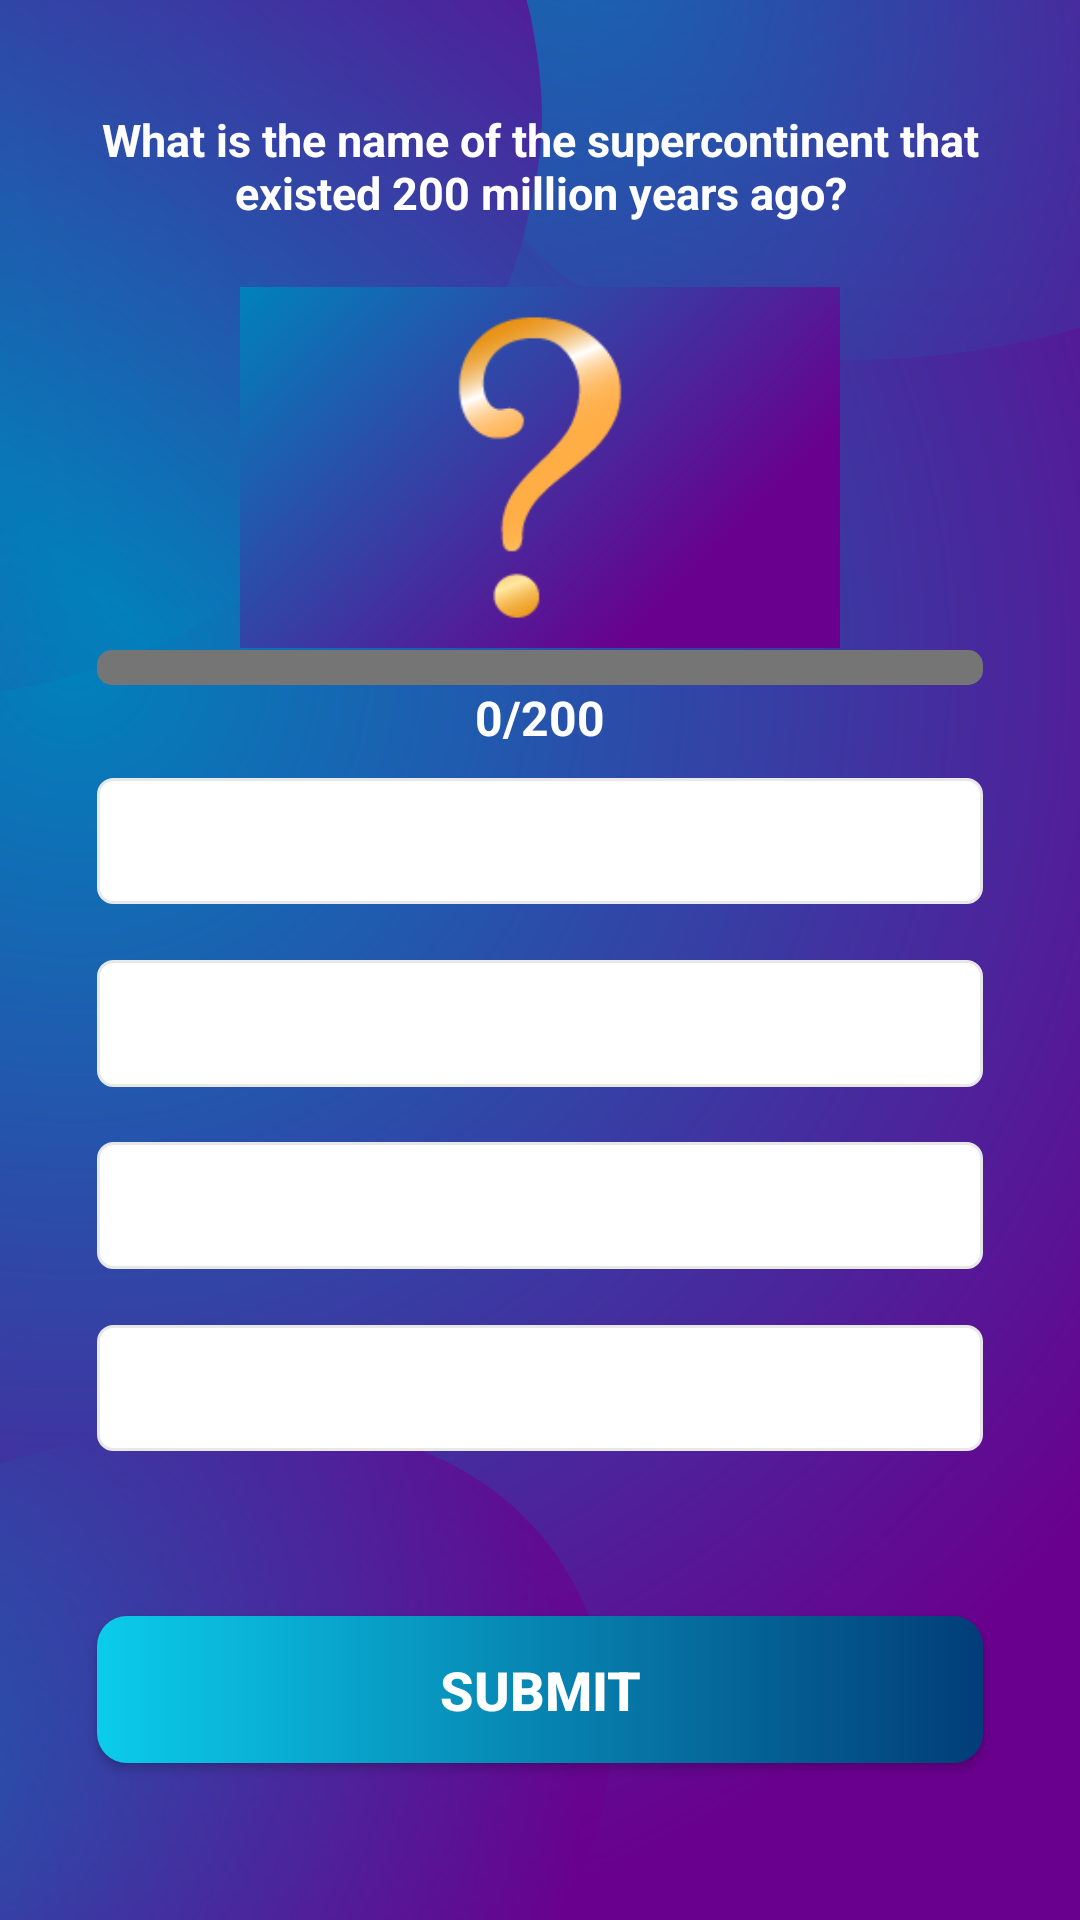

Here is an Android app screen rendered from its layout file. Give the layout XML and the strings, colors and styles it references.
<!-- AndroidManifest.xml: activity theme NoActionBarTheme -->
<!-- res/layout/activity_quiz_questions.xml -->
<?xml version="1.0" encoding="utf-8"?>
<androidx.constraintlayout.widget.ConstraintLayout xmlns:android="http://schemas.android.com/apk/res/android"
    xmlns:app="http://schemas.android.com/apk/res-auto"
    xmlns:tools="http://schemas.android.com/tools"
    android:layout_width="match_parent"
    android:layout_height="match_parent"
    android:background="@drawable/background"
    android:fillViewport="true"
    tools:context=".QuizQuestionsActivity">

    <androidx.constraintlayout.widget.ConstraintLayout
        android:layout_width="match_parent"
        android:layout_height="match_parent"
        android:gravity="center"
        android:orientation="vertical"
        android:padding="16dp"
        app:layout_constraintBottom_toBottomOf="parent"
        app:layout_constraintLeft_toLeftOf="parent"
        app:layout_constraintTop_toTopOf="parent">

        <TextView
            android:id="@+id/tv_question_id"
            android:layout_width="0dp"
            android:layout_height="0dp"
            android:gravity="center"
            android:text="What is the name of the supercontinent that existed 200 million years ago?"
            android:textColor="#fff"
            android:textSize="15sp"
            android:textStyle="bold"
            app:layout_constraintBottom_toTopOf="@+id/guidelineImg1"
            app:layout_constraintDimensionRatio="6:1"
            app:layout_constraintLeft_toLeftOf="@+id/guideline4"
            app:layout_constraintRight_toRightOf="@+id/guideline5"
            app:layout_constraintTop_toBottomOf="@id/guideline2" />

        <ImageView
            android:id="@+id/id_image"
            android:layout_width="200dp"
            android:layout_height="wrap_content"
            android:adjustViewBounds="true"
            android:scaleType="fitXY"
            android:src="@drawable/question_01"
            app:layout_constraintBottom_toTopOf="@+id/guidelineImg2"
            app:layout_constraintLeft_toLeftOf="@id/guideline4"
            app:layout_constraintRight_toRightOf="@+id/guideline5"
            app:layout_constraintTop_toBottomOf="@id/guidelineImg1" />


        <ProgressBar
            android:id="@+id/progress_bar"
            style="?android:attr/progressBarStyleHorizontal"
            android:layout_width="0dp"
            android:layout_height="0dp"
            android:indeterminate="false"
            android:max="200"
            android:maxHeight="50dp"
            android:minHeight="50dp"
            android:progress="0"
            android:progressBackgroundTint="@color/grey"
            android:progressDrawable="@drawable/progress"
            app:layout_constraintDimensionRatio="25:1"
            app:layout_constraintEnd_toStartOf="@id/guideline5"
            app:layout_constraintLeft_toLeftOf="@id/guideline4"
            app:layout_constraintStart_toStartOf="@id/guideline4"
            app:layout_constraintTop_toBottomOf="@+id/guidelineImg2"
            tools:progress="180" />

        <TextView
            android:id="@+id/tv_progress"
            android:layout_width="wrap_content"
            android:layout_height="wrap_content"
            android:gravity="center"
            android:text="0/200"
            android:textColor="#fff"
            android:textColorHint="#7A8089"
            android:textSize="16sp"
            android:textStyle="bold"
            app:layout_constraintEnd_toStartOf="@id/guideline5"
            app:layout_constraintRight_toRightOf="@id/guideline5"
            app:layout_constraintStart_toStartOf="@id/guideline4"
            app:layout_constraintTop_toBottomOf="@+id/progress_bar" />


        <TextView
            android:id="@+id/tv_option_one"
            android:layout_width="0dp"
            android:layout_height="0dp"
            android:background="@drawable/default_option_border_bg"
            android:gravity="center"
            android:textColor="#7A8089"
            android:textSize="18sp"
            app:layout_constraintDimensionRatio="7:1"
            app:layout_constraintEnd_toEndOf="@+id/guideline5"
            app:layout_constraintHorizontal_bias="0.5"
            app:layout_constraintStart_toStartOf="@+id/guideline4"
            app:layout_constraintTop_toBottomOf="@+id/guidelineMiddle"
            tools:text="Apple" />

        <TextView
            android:id="@+id/tv_option_two"
            android:layout_width="0dp"
            android:layout_height="0dp"
            android:background="@drawable/default_option_border_bg"
            android:gravity="center"
            android:textColor="#7A8089"
            android:textSize="18sp"
            app:layout_constraintBottom_toTopOf="@+id/tv_option_three"
            app:layout_constraintDimensionRatio="7:1"
            app:layout_constraintEnd_toEndOf="@+id/guideline5"
            app:layout_constraintHorizontal_bias="0.5"
            app:layout_constraintStart_toStartOf="@+id/guideline4"
            app:layout_constraintTop_toBottomOf="@+id/tv_option_one"
            tools:text="Google" />

        <TextView
            android:id="@+id/tv_option_three"
            android:layout_width="0dp"
            android:layout_height="0dp"
            android:background="@drawable/default_option_border_bg"
            android:gravity="center"
            android:textColor="#7A8089"
            android:textSize="18sp"
            app:layout_constraintBottom_toTopOf="@+id/tv_option_four"
            app:layout_constraintDimensionRatio="7:1"
            app:layout_constraintEnd_toEndOf="@+id/guideline5"
            app:layout_constraintHorizontal_bias="0.5"
            app:layout_constraintStart_toStartOf="@+id/guideline4"
            app:layout_constraintTop_toBottomOf="@+id/tv_option_two"
            tools:text="Android Inc" />

        <TextView
            android:id="@+id/tv_option_four"
            android:layout_width="0dp"
            android:layout_height="0dp"
            android:background="@drawable/default_option_border_bg"
            android:gravity="center"
            android:textColor="#7A8089"
            android:textSize="18sp"
            app:layout_constraintBottom_toTopOf="@+id/guideline18"
            app:layout_constraintDimensionRatio="7:1"
            app:layout_constraintEnd_toEndOf="@+id/guideline5"
            app:layout_constraintHorizontal_bias="0.5"
            app:layout_constraintStart_toStartOf="@+id/guideline4"
            app:layout_constraintTop_toBottomOf="@+id/tv_option_three"
            tools:text="Nokia" />

        <Button
            android:id="@+id/btn_submit"
            android:layout_width="0dp"
            android:layout_height="0dp"
            android:background="@drawable/shape_button_rounded"
            android:text="SUBMIT"
            android:textColor="@android:color/white"
            android:textSize="18sp"
            android:textStyle="bold"
            app:layout_constraintBottom_toTopOf="@+id/guideline3"
            app:layout_constraintDimensionRatio="6:1"
            app:layout_constraintEnd_toEndOf="@+id/guideline5"
            app:layout_constraintStart_toStartOf="@+id/guideline4"
            app:layout_constraintTop_toBottomOf="@+id/guidelineBottom" />


        <androidx.constraintlayout.widget.Guideline
            android:id="@+id/guideline2"
            android:layout_width="wrap_content"
            android:layout_height="wrap_content"
            android:orientation="horizontal"
            app:layout_constraintGuide_percent="0.00" />

        <androidx.constraintlayout.widget.Guideline
            android:id="@+id/guideline3"
            android:layout_width="wrap_content"
            android:layout_height="wrap_content"
            android:orientation="horizontal"
            app:layout_constraintGuide_percent="0.95" />

        <androidx.constraintlayout.widget.Guideline
            android:id="@+id/guideline4"
            android:layout_width="wrap_content"
            android:layout_height="wrap_content"
            android:orientation="vertical"
            app:layout_constraintGuide_percent="0.05" />

        <androidx.constraintlayout.widget.Guideline
            android:id="@+id/guideline5"
            android:layout_width="wrap_content"
            android:layout_height="wrap_content"
            android:orientation="vertical"
            app:layout_constraintGuide_percent="0.95" />

        <androidx.constraintlayout.widget.Guideline
            android:id="@+id/guidelineMiddle"
            android:layout_width="wrap_content"
            android:layout_height="wrap_content"
            android:orientation="horizontal"
            app:layout_constraintGuide_percent="0.40" />

        <androidx.constraintlayout.widget.Guideline
            android:id="@+id/guidelineBottom"
            android:layout_width="wrap_content"
            android:layout_height="wrap_content"
            android:orientation="horizontal"
            app:layout_constraintGuide_percent="0.85" />

        <androidx.constraintlayout.widget.Guideline
            android:id="@+id/guidelineImg1"
            android:layout_width="wrap_content"
            android:layout_height="wrap_content"
            android:orientation="horizontal"
            app:layout_constraintGuide_percent="0.13" />

        <androidx.constraintlayout.widget.Guideline
            android:id="@+id/guidelineImg2"
            android:layout_width="wrap_content"
            android:layout_height="wrap_content"
            android:orientation="horizontal"
            app:layout_constraintGuide_percent="0.33" />

        <androidx.constraintlayout.widget.Guideline
            android:id="@+id/guideline18"
            android:layout_width="wrap_content"
            android:layout_height="wrap_content"
            android:orientation="horizontal"
            app:layout_constraintGuide_percent="0.80" />

    </androidx.constraintlayout.widget.ConstraintLayout>


</androidx.constraintlayout.widget.ConstraintLayout>
<!-- resources referenced by this layout -->
<resources>
  <color name="grey">#757575</color>
  <!-- drawable background: png bitmap (drawable-nodpi, 239992 bytes) -->
  <!-- drawable default_option_border_bg (drawable) -->
  <?xml version="1.0" encoding="utf-8"?>
  <shape xmlns:android="http://schemas.android.com/apk/res/android"
      android:shape="rectangle">
  
      <stroke android:width="1dp"
          android:color="#E8E8E8"
          />
      <solid android:color="@android:color/white"/>
  
      <corners android:radius="5dp"/>
  
  
  
  </shape>
  <!-- drawable progress (drawable) -->
  <?xml version="1.0" encoding="utf-8"?>
  <layer-list xmlns:android="http://schemas.android.com/apk/res/android">
      <item android:id="@android:id/background">
          <shape>
              <corners android:radius="5dip" />
              <gradient
                  android:angle="270"
                  android:centerColor="#ff5a5d5a"
                  android:centerY="0.75"
                  android:endColor="#ff747674"
                  android:startColor="#ff9d9e9d" />
          </shape>
      </item>
  
      <item android:id="@android:id/secondaryProgress">
          <clip>
              <shape>
                  <corners android:radius="5dip" />
                  <gradient
                      android:angle="270"
                      android:centerColor="#80ffb600"
                      android:centerY="0.75"
                      android:endColor="#FF3700B3"
                      android:startColor="#FF6200EE" />
              </shape>
          </clip>
      </item>
      <item android:id="@android:id/progress">
          <clip>
              <shape>
                  <corners android:radius="5dip" />
                  <gradient
                      android:angle="270"
                      android:endColor="#FF3700B3"
                      android:startColor="#FF6200EE" />
              </shape>
          </clip>
      </item>
  
  
  
  </layer-list>
  <!-- drawable question_01: png bitmap (drawable-nodpi, 7944 bytes) -->
  <!-- drawable shape_button_rounded (drawable) -->
  <?xml version="1.0" encoding="utf-8"?>
  <shape xmlns:android="http://schemas.android.com/apk/res/android"
      android:shape="rectangle">
  
      <gradient
          android:angle="360"
          android:endColor="#023D78"
          android:startColor="#0BCCEB"
          android:type="linear" />
  
      <corners android:radius="10dp" />
  </shape>
  <style name="NoActionBarTheme" parent="Theme.AppCompat.Light.NoActionBar">
          <item name="colorPrimary">@color/colorPrimary</item>
          <item name="colorPrimaryDark">@color/colorPrimaryDark</item>
          <item name="colorAccent">@color/colorAccent</item>
  
      </style>
  <color name="colorPrimary">#9013FE</color>
  <color name="colorPrimaryDark">#6A1B9A</color>
  <color name="colorAccent">#9013FE</color>
</resources>
